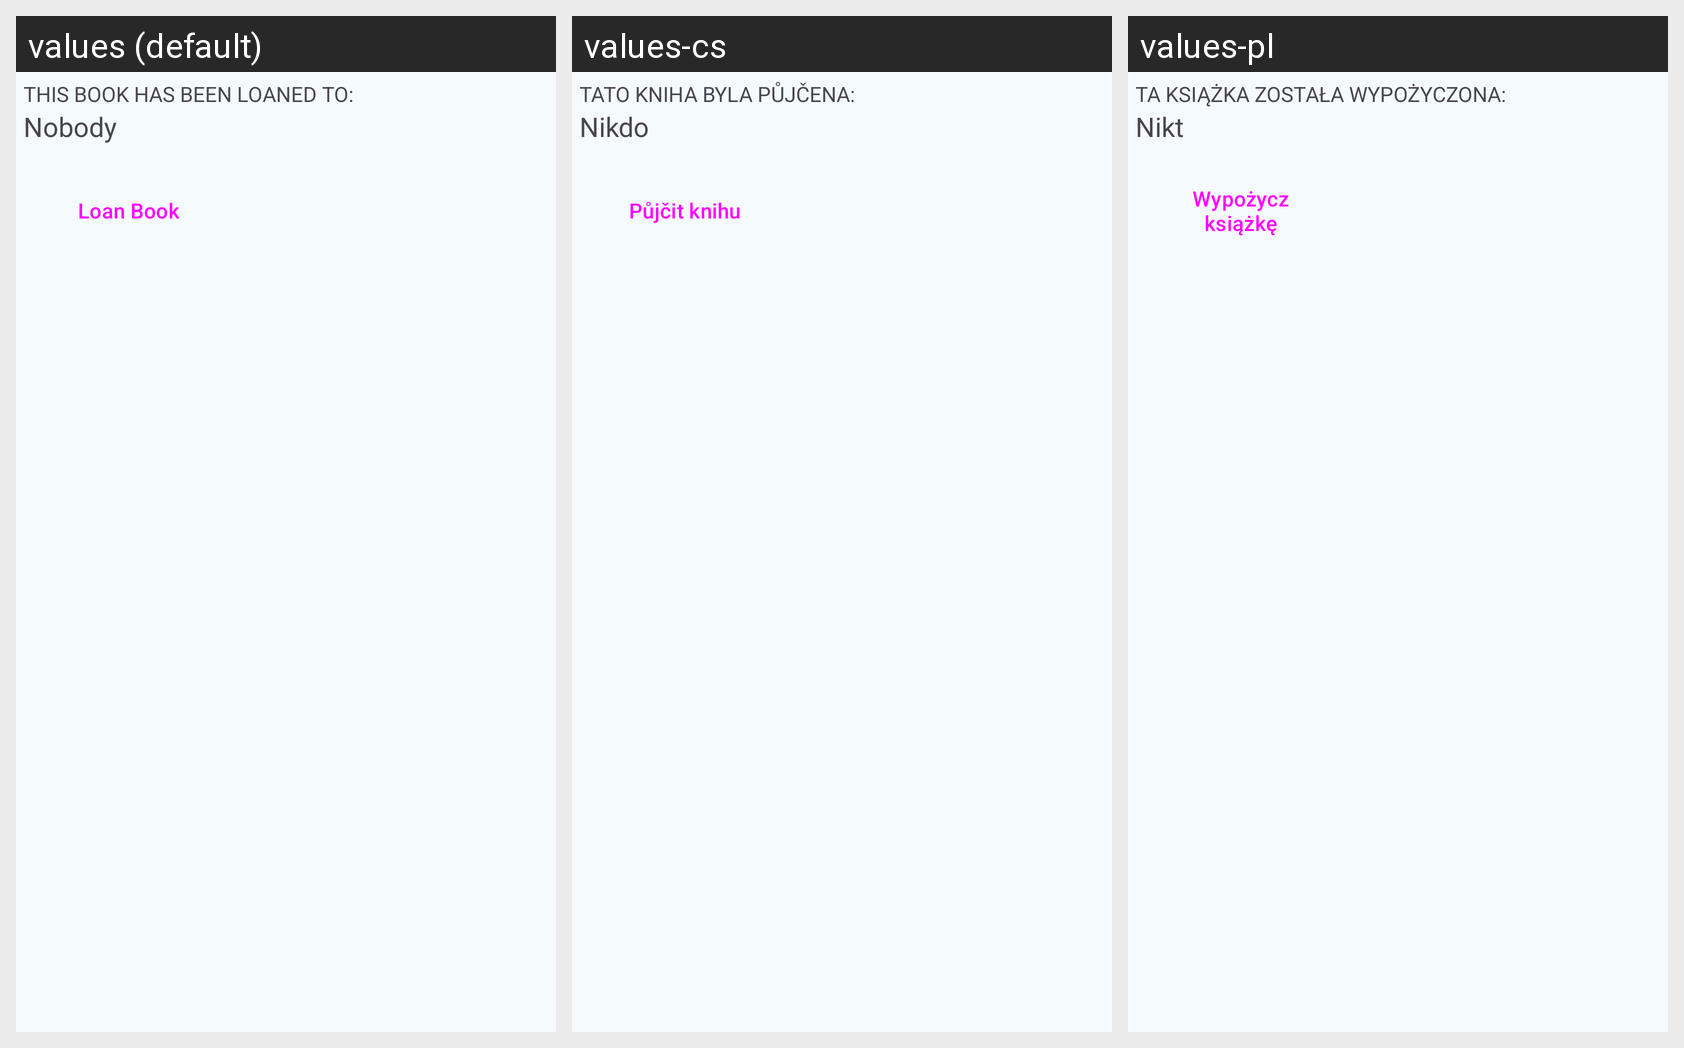

This grid shows one Android layout under several languages. Give, for every string resource on the screen, its name, the default text and each shown locale's text.
Android screen res/layout/book_edit_loan_base.xml rendered under 3 locales, left to right: values (default), values-cs, values-pl. Device: Nexus 5 (rendered at 1080×1920; each locale shown at half size, 540×960, under a caption strip naming it); theme AppTheme.
Other locales in the repository, not shown: values-de, values-el, values-es, values-fr, values-it, values-nl, values-pt-rBR, values-ru, values-tr.
Strings drawn on this screen, with the default value and each locale's value (text and hints the layout hard-codes, and strings that could not be matched under every locale, appear in the picture but are not listed):

label_loaned_to
  values: This book has been loaned to:
  values-cs: Tato kniha byla půjčena:
  values-pl: Ta książka została wypożyczona:

option_nobody
  values: Nobody
  values-cs: Nikdo
  values-pl: Nikt

button_loan_book
  values: Loan Book
  values-cs: Půjčit knihu
  values-pl: Wypożycz książkę
